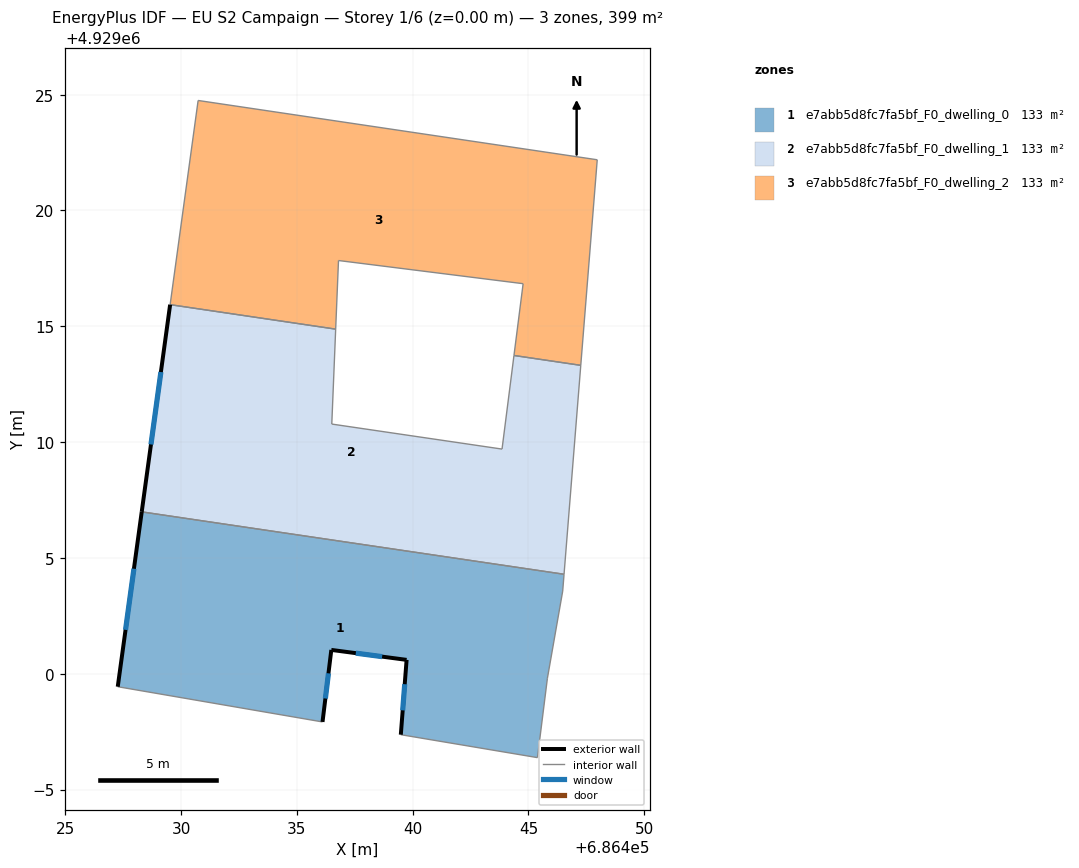
=== STOREY PLAN SPEC (per zone: floor XY polygon, exterior-wall plan segments, windows/doors) ===
zone 1: e7abb5d8fc7fa5bf_F0_dwelling_0  (133.1 m²)
  floor: (686445.39, 4928996.38) (686445.82, 4928999.81) (686446.48, 4929003.57) (686446.54, 4929004.30) (686428.30, 4929006.99) (686427.27, 4928999.44) (686436.11, 4928997.92) (686436.49, 4929001.03) (686439.74, 4929000.60) (686439.49, 4928997.37)
  exterior wall: (686427.27, 4928999.44) – (686428.30, 4929006.99)  [7.6 m]
    window: (686427.60, 4929001.90) – (686427.97, 4929004.53)  [2.8 m²]
  exterior wall: (686439.49, 4928997.37) – (686439.74, 4929000.60)  [3.2 m]
    window: (686439.57, 4928998.42) – (686439.66, 4928999.55)  [1.2 m²]
  exterior wall: (686439.74, 4929000.60) – (686436.49, 4929001.03)  [3.3 m]
    window: (686438.68, 4929000.74) – (686437.54, 4929000.89)  [1.2 m²]
  exterior wall: (686436.49, 4929001.03) – (686436.11, 4928997.92)  [3.1 m]
    window: (686436.36, 4929000.02) – (686436.23, 4928998.93)  [1.1 m²]
  interior walls: 6
zone 2: e7abb5d8fc7fa5bf_F0_dwelling_1  (133.1 m²)
  floor: (686446.54, 4929004.30) (686447.26, 4929013.32) (686444.37, 4929013.74) (686443.86, 4929009.70) (686436.51, 4929010.78) (686436.68, 4929014.88) (686429.53, 4929015.93) (686428.30, 4929006.99)
  exterior wall: (686428.30, 4929006.99) – (686429.53, 4929015.93)  [9.0 m]
    window: (686428.70, 4929009.90) – (686429.13, 4929013.03)  [3.3 m²]
  interior walls: 7
zone 3: e7abb5d8fc7fa5bf_F0_dwelling_2  (133.1 m²)
  floor: (686447.26, 4929013.32) (686447.97, 4929022.19) (686430.74, 4929024.75) (686429.53, 4929015.93) (686436.68, 4929014.88) (686436.80, 4929017.84) (686444.77, 4929016.84) (686444.37, 4929013.74)
  interior walls: 8

=== DERIVED (storey summary) ===
Building: EU S2 Campaign
Storey: 1 of 6  (floor level z = 0.00 m)
Storey gross floor area: 399.2 m²
Zones on this storey: 3
  - e7abb5d8fc7fa5bf_F0_dwelling_0: floor 133.1 m²; exterior wall 17.3 m (51.8 m²); 4 window(s) 6.3 m²; WWR 12.2%
  - e7abb5d8fc7fa5bf_F0_dwelling_1: floor 133.1 m²; exterior wall 9.0 m (27.1 m²); 1 window(s) 3.3 m²; WWR 12.2%
  - e7abb5d8fc7fa5bf_F0_dwelling_2: floor 133.1 m²
Zone adjacency (shared interzone walls):
  - e7abb5d8fc7fa5bf_F0_dwelling_0 ↔ e7abb5d8fc7fa5bf_F0_dwelling_1
  - e7abb5d8fc7fa5bf_F0_dwelling_1 ↔ e7abb5d8fc7fa5bf_F0_dwelling_2